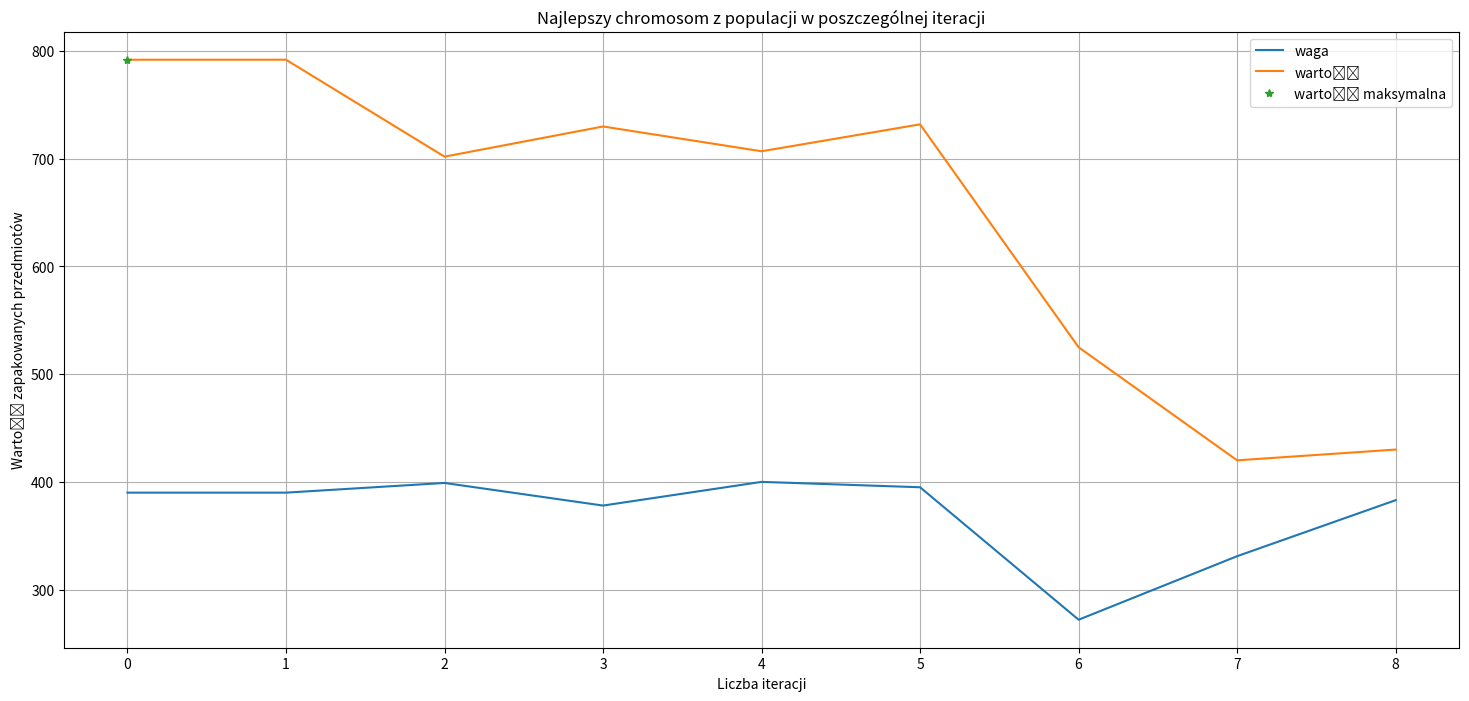

This chart was generated by the following Python code:
import random
import collections
import string
import matplotlib.pyplot as plt

from copy import copy

"""
Zarys architektury który powinieneś zrobić dla przejrzystości
"""
# class Item:
#
#     def __init__(self, name, weigth, value):
#         self.name = name
#         self.weigth = weigth
#         self.value = value
#
#
# def generate_item_list():
#     data = [
#         ("map", 9, 150),
#         ("compass", 13, 35),
#         ("water", 153, 200),
#         ("water", 153, 200),
#         ("water", 153, 200),
#         ("sandwich", 50, 60),
#         ("sandwich", 50, 60),
#         ("glucose", 15, 60),
#         ("glucose", 15, 60),
#         ("tin", 68, 45),
#         ("tin", 68, 45),
#         ("tin", 68, 45),
#         ("banana", 27, 60),
#         ("banana", 27, 60),
#         ("banana", 27, 60),
#         ("apple", 39, 40),
#         ("apple", 39, 40),
#         ("apple", 39, 40),
#         ("cheese", 23, 30),
#         ("beer", 52, 10),
#         ("beer", 52, 10),
#         ("beer", 52, 10),
#         ("suntan cream", 11, 70),
#         ("camera", 32, 30),
#         ("t-shirt", 24, 15),
#         ("t-shirt", 24, 15),
#         ("trousers", 48, 10),
#         ("trousers", 48, 10),
#         ("umbrella", 73, 40),
#         ("waterproof trousers", 42, 70),
#         ("waterproof overclothes", 43, 75),
#         ("note-case", 22, 80),
#         ("sunglasses", 7, 20),
#         ("towel", 18, 12),
#         ("towel", 18, 12),
#         ("socks", 4, 50)
#     ]
#
#     items = []
#     for i in data:
#         items.append(Item(i[0], i[1], i[2]))
#
#     return items
#
#
# class Chromosome:
#
#     def __init__(self, list_of_items):
#         self.list_of_items = list_of_items
#         self.total_weights = 0
#         self.total_values = 0
#
#     def calculate_weigths_and_values(self):
#         for item in self.list_of_items:
#             self.total_values += item.value
#             self.total_weights += item.weigth
#
#     def __str__(self):
#         return "Items: {0}\n Total weight: {1}\n Total value: {2}".format(self.list_of_items,
#                                                                           self.total_weights, self.total_values)


# przedmioty, wagi, wartosci
def items_list():
    items = [
        ("map", 9, 150),
        ("compass", 13, 35),
        ("water", 153, 200),
        ("water", 153, 200),
        ("water", 153, 200),
        ("sandwich", 50, 60),
        ("sandwich", 50, 60),
        ("glucose", 15, 60),
        ("glucose", 15, 60),
        ("tin", 68, 45),
        ("tin", 68, 45),
        ("tin", 68, 45),
        ("banana", 27, 60),
        ("banana", 27, 60),
        ("banana", 27, 60),
        ("apple", 39, 40),
        ("apple", 39, 40),
        ("apple", 39, 40),
        ("cheese", 23, 30),
        ("beer", 52, 10),
        ("beer", 52, 10),
        ("beer", 52, 10),
        ("suntan cream", 11, 70),
        ("camera", 32, 30),
        ("t-shirt", 24, 15),
        ("t-shirt", 24, 15),
        ("trousers", 48, 10),
        ("trousers", 48, 10),
        ("umbrella", 73, 40),
        ("waterproof trousers", 42, 70),
        ("waterproof overclothes", 43, 75),
        ("note-case", 22, 80),
        ("sunglasses", 7, 20),
        ("towel", 18, 12),
        ("towel", 18, 12),
        ("socks", 4, 50)
    ]
    random.shuffle(items)
    list_of_weight = [weight[1] for weight in items]
    list_of_value = [value[2] for value in items]
    
    return items, list_of_weight, list_of_value


def random_string(stringLength=10):
    """Generate a random string of fixed length """
    letters = string.ascii_lowercase
    return ''.join(random.choice(letters) for i in range(stringLength))


def items_generator(items_quantity, min_w, max_w, min_v, max_v, max_it):
    items_list = []
    for i in range(items_quantity):
        random_name = random_string()
        random_weight = random.randint(min_w, max_w)
        random_value = random.randint(min_v, max_v)
        random_quantity = random.randint(1, max_it)
        
        for j in range(random_quantity):
            items_list.append((random_name, random_weight, random_value))
    
    list_of_weight = [weight[1] for weight in items_list]
    list_of_value = [value[2] for value in items_list]
    
    return items_list, list_of_weight, list_of_value


def random_chromosome(len_items):
    chromosome = [random.randint(0, 1) for each_item in range(len_items)]
    return chromosome


def checking_backpack(given_chromosome):
    '''
    wagi, wartosci
    :param given_chromosome: chromosom losowy z pakowanymi przedmiotami
    :return: zwraca mi wage i wartosc chromosomu
    '''
    sum_of_weight = 0
    sum_of_value = 0
    for index in range(len(given_chromosome)):
        if given_chromosome[index] == 1:
            sum_of_weight += weights[index]
            sum_of_value += values[index]
    return [given_chromosome, [sum_of_weight, sum_of_value]]


def random_population(size_population, items_size):
    '''
    :param size_population: ilosc populacji do algorytmu
    :return: pelna populacje z obliczonymi wagami i wartosciami
    '''
    len_of_items = items_size
    list_of_full_population = [checking_backpack(random_chromosome(len_of_items)) for each_element in
                               range(size_population)]
    
    return list_of_full_population


def fitness_function(population, max_weight):
    '''
    tworzy liste przedmiotów które są wstanie zmiescic sie w plecaku
    :param population:
    :param max_weight:
    :return:
    '''
    list_of_full_population = copy(population)  # to sprawi że jak usuniesz populacje nie usuniesz listy
    population_lower_than_weights = []
    for index in range(len(list_of_full_population)):
        if list_of_full_population[index][1][0] <= max_weight:
            population_lower_than_weights.append(list_of_full_population[index])
    
    # return sorted(population_lower_than_weights, key=lambda by_value: by_value[1][1], reverse=True)
    return population_lower_than_weights


def fitness_function_modified(population, max_weight):
    '''
    tworzy liste przedmiotów które są wstanie zmiescic sie w plecaku
    :param population:
    :param max_weight:
    :return:
    '''
    list_of_full_population = population[:]
    population_lower_than_weights = []
    for index in range(len(list_of_full_population)):
        if list_of_full_population[index][1][0] <= max_weight:
            population_lower_than_weights.append(list_of_full_population[index])
    
    # x = sorted(population_lower_than_weights, key=lambda by_value: by_value[1][1], reverse=True)
    x = population_lower_than_weights
    
    return x


def selection_stage_one(population):
    '''
    wybor 2/5 zbioru losowo
    :param n:
    :return: zwraca 2/5 zbioru oraz pozostala populacje do kolejnego etapu
    '''
    fitness_population = population[:]
    sorted_fitness_pop = sorted(fitness_population, key=lambda by_value: by_value[1][1], reverse=True)
    stage_one = round(len(fitness_population) * (2 / 5))
    chromosome_stage_one = sorted_fitness_pop[:stage_one]
    # print(chromosome_stage_one)
    remaining_population = sorted_fitness_pop[stage_one:]
    
    return chromosome_stage_one, remaining_population


def selection_stage_two(remaining_population):
    '''
    zwraca chromosomy stage one i stage two czyli 33% z 3/5 pozostalej populacji
    :param population:
    :return:
    '''
    remaining_population_second = remaining_population[:]
    # stage_two = round(len(remaining_population_second) * (33 / 100))
    # chromosome_stage_two = remaining_population_second[:stage_two]
    # remaining_population_second = remaining_population_second[stage_two:]
    chromosome_stage_two = random.sample(remaining_population_second,
                                         k=int(len(remaining_population_second) * (33 / 100)))
    [remaining_population_second.remove(chromosome_stage_two[i]) for i in range(len(chromosome_stage_two))]
    
    return chromosome_stage_two, remaining_population_second


'''
wycofujemy metode koła ruletki w wyborze osobnikow do krzyzowania
'''


# def selection_stage_three(remaining_population_second):
# 	'''
# 	wybieranie metoda kola ruletki osobniki do krzyzowania
# 	:param population:
# 	:return: liste chromosomow ktore zostaly wybrane (moga sie powtarzac)
# 	'''
# 	# random.shuffle(remaining_population_second)   #  moze sie przydac
# 	roulete_wheel_sum = sum([(each_elem[1][1]) for each_elem in remaining_population_second])
# 	percentage_roulete = []
# 	percentage_roulete_2 = [0]
#
# 	for each_elem in remaining_population_second:
# 		percentage_roulete.append(round((each_elem[1][1] / roulete_wheel_sum) * 1000, 2))
#
# 	for i in range(len(percentage_roulete)):
# 		percentage_roulete_2.append(percentage_roulete_2[i] + percentage_roulete[i])
# 	percentage_roulete_2.remove(0)
#
# 	random_numbers = random.sample(range(0, 1000), k=len(remaining_population_second))
#
# 	choosed_chromosome_list = []
# 	for index_i in range(len(random_numbers)):
# 		for index_j in range(len(percentage_roulete_2)):
# 			if random_numbers[index_i] < percentage_roulete_2[index_j]:
# 				choosed_chromosome_list.append(remaining_population_second[index_j])
# 				break
#
# 	return choosed_chromosome_list


def crossing_version_1(x, y):
    '''
    pobranie rodzicow i skrzyzowanie dla powstania potomkow
    :param x: chromosom wylosowany do krzyzowania
    :param y: para do krzyzowania dla chromosomu x
    :return: skrzyzowany nowy potomek
    '''
    cross_point = random.randint(1, len(x[0]) - 1)
    crossed = x[0][:cross_point] + y[0][cross_point:]
    
    return crossed


def crossover_v1(list_of_chromosome, crossover_chance):
    '''
    pobieramy wyselekcjonowane chromosomy do krzyzowania
    losujemy dla kazdego chromosomu czy bedzie sie krzyzowal
    dodajemy do osobnej listy te ktore beda sie krzyzowac, nastepnie losujemy z calej populacji dla nich pary
    krzyzujemy i zastepujemy rodzicow nowymi potomkami
    ostatecznie obliczamy wagi i wartosci dla nowych potomkow i zwracamy skrzyzowane chromosomy
    :param n:
    :return:
    '''
    list_of_chromosome_copy = list_of_chromosome[:]
    crossover_chance_0_1 = [1 if random.random() < crossover_chance else 0 for i in range(len(list_of_chromosome_copy))]
    
    new_list_to_crossover = [list_of_chromosome_copy[index] for index in range(len(list_of_chromosome_copy)) if
                             crossover_chance_0_1[index] == 1]
    
    list_of_crossover_pairs = random.choices(list_of_chromosome_copy, k=len(new_list_to_crossover))
    
    [list_of_chromosome_copy.remove(new_list_to_crossover[i]) for i in range(len(new_list_to_crossover))]
    
    finally_list_crossed = [
        crossing_version_1(new_list_to_crossover[each_chromosome], list_of_crossover_pairs[each_chromosome])
        for each_chromosome in range(len(new_list_to_crossover))]
    
    finally_list_crossed_calculated = [checking_backpack(each_chromosome) for each_chromosome in finally_list_crossed]
    
    list_of_chromosome_copy.extend(finally_list_crossed_calculated)
    
    return list_of_chromosome_copy


def mutating(chromosome, mutation_chance):
    '''
    mutowanie genów
    :param chromosome:
    :param mutation_chance:
    :return:
    '''
    chromosome_copy = chromosome[:]
    mutated_chromosome = []
    for i in chromosome_copy[0]:
        mutated_gen = random.random()
        if (mutated_gen < mutation_chance) and i == 0:
            mutated_chromosome.append(i + 1)
        elif (mutated_gen < mutation_chance) and i == 1:
            mutated_chromosome.append(i - 1)
        else:
            mutated_chromosome.append(i)
    return mutated_chromosome


def mutations(population, mutation_chance):
    '''
    szansa na mutowanie i wrzucanie nowych mutacji do ostatecznej listy
    :param population:
    :param crossover_chance:
    :return:
    '''
    population_copy = population[:]
    finally_mutated_list = [mutating(each_chromosome, mutation_chance) for each_chromosome in population_copy]
    
    finally_list_mutated_calculated = [checking_backpack(each_chromosome) for each_chromosome in finally_mutated_list]
    
    return finally_list_mutated_calculated


def matching_items(result_items, items):
    '''
    funkcja dobierajaca w pary przedmioty spakowane i przedstawiajaca ilosci przedmiotow
    :param result_items:
    :param items:
    :return:
    '''
    list_of_items = []
    for i in range(len(result_items[0])):
        for j in range(len(items)):
            if result_items[0][j] == 1:
                list_of_items.append(items[j][0])
        list_of_items.append((['waga:', result_items[1][0], 'wartosc:', result_items[1][1]]))
        break
    return list_of_items


def counting_items(data):
    '''
    liczenie przedmiotow spakowanych
    :param data:
    :return:
    '''
    result = collections.Counter(data[:-1])
    
    return result, data[-1]


def crossing_version_2(to_cross):
    '''
    pobranie rodzicow i skrzyzowanie dla powstania potomkow
    :param x: chromosom wylosowany do krzyzowania
    :param y: para do krzyzowania dla chromosomu x
    :return: skrzyzowany nowy potomek
    '''
    to_cross_copy = to_cross[:]
    children_1 = []
    crossed_chromosome = []
    
    for elem in to_cross_copy:
        for j in range(len(elem[0])):
            children_1.append(elem[0][j])
            children_1.append(elem[1][j])
        children_1 = children_1[::-1]
        children_2 = children_1[:int(len(children_1) / 2)]
        children_1 = children_1[int(len(children_1) / 2):]
        crossed_chromosome.append(children_2)
        crossed_chromosome.append(children_1)
        
        children_1, children_2 = [], []
    
    return crossed_chromosome


def pairwaise(population):
    aaa = int(len(population)/2)
    a = population[:aaa]
    b = population[aaa:]
    return zip(a, b)


def pawel_pro_crossover(population_to_cross, crossover_chance):
    population_to_cross_copy = copy(population_to_cross)    # nie jestem pewien czy jest to potrzebne
                                                            # ale powinno się to zrobić tak
    if len(population_to_cross_copy) % 2 != 0:
        elem_for_last = population_to_cross_copy.pop()
        
    pairs = pairwaise(population_to_cross_copy)
    
    cross_point = int(len(population_to_cross_copy)/2)
    
    for parent_1, parent_2 in pairs:
        child_1 = parent_1[0][cross_point:] + parent_2[0][:cross_point]
        child_1 = parent_1[0][:cross_point] + parent_2[0][cross_point:]
        
    ### zostało tylko sprawdzić czy dzieci są dobre
    ### i zebrać to do kupy

def crossover_version_2(population_to_cross, crossover_chance):
    '''
    losuje pary do krzyzowania z ostatniej selekcji, dla X prawdopobienstwa sprawdza czy Y para sie krzyzuje,
    krzyzuje osobniki w sposob:
    r1 = [1 1 1 1], r2 = [0 0 0 0]
    c1 = [1 0 1 0], c2 = [1 0 1 0]
    jezeli krzyzowanie nie zwroci chromosomow ktore sa dopuszczalne, powtarzam procedure od momentu losowania w pary
    :param population_to_cross:
    :param crossover_chance:
    :return:
    '''
    
    population_to_cross_copy = population_to_cross[:]
    
    random.shuffle(population_to_cross_copy)
    elem_for_last = 0
    if len(population_to_cross_copy) % 2 != 0:
        elem_for_last = population_to_cross_copy.pop()
    
    pairs_to_cross = []
    pairs_without_calculate = []
    for i in range(len(population_to_cross_copy)):
        pairs_without_calculate.append(population_to_cross_copy[i][0])
    
    random.shuffle(pairs_without_calculate)
    while pairs_without_calculate != []:
        pairs_to_cross.append([pairs_without_calculate.pop(), pairs_without_calculate.pop()])
    
    crossover_chance_0_1 = [1 if random.random() < crossover_chance else 0 for i in range(len(pairs_to_cross))]
    
    pairs_to_cross_chance = []
    for index in range(len(pairs_to_cross)):
        if crossover_chance_0_1[index] == 1:
            pairs_to_cross_chance.append(pairs_to_cross[index])
    
    for id in pairs_to_cross_chance:
        pairs_to_cross.remove(id)
    
    back_from_pair = []
    for i in pairs_to_cross:
        back_from_pair.extend(i)
    
    crossed_chromos = crossing_version_2(pairs_to_cross_chance)
    
    if elem_for_last != 0:
        connect = crossed_chromos + back_from_pair + [elem_for_last[0]]
    else:
        connect = crossed_chromos + back_from_pair
    
    finally_connect_with_calc = [checking_backpack(item) for item in connect]
    
    return finally_connect_with_calc


def results_making(return_of_main, max_weight_given):
    '''
    funkcja pobiera ostateczny wynik algorytmu, pokazuje ilosc spakowanych przedmiotow + wartosc i wage chromosomu
    :param return_of_main:
    :param max_weight_given:
    :return:
    '''
    tab_for_our_limit = []
    for each_elem in return_of_main:
        elem = fitness_function(each_elem, max_weight_given)
        if elem != []:
            tab_for_our_limit.extend(elem)
    
    best_chromosome = sorted(tab_for_our_limit, key=lambda by_value: by_value[1][1], reverse=True)[0]
    best_with_names = matching_items(best_chromosome, items_lists[:len(best_chromosome[0])])
    finally_items = counting_items(best_with_names)
    
    print(f'ilosc iteracji po ktorych mamy wynik: {iters + 1} \n'
          f'ilość populacji: {population_} \n'
          f'maksymalna waga przedmiotow to: {sum(weights)} \n'
          f'dopuszczalna waga: {max_weight_given} \n'
          f'maksymalna wartosc: {sum(values)} \n')
    
    return finally_items


def main(iterations, population, mutation_chance, crossover_chance, max_weight, items_size):
    '''
    calkowite uruchomienie algorytmu
    :return: liste solucji wszystkich do kolejnego etapu
    '''
    result = []
    second = random_population(population, items_size)
    third = fitness_function(second, max_weight)
    result.append(third)
    
    for i in range(iterations):
        # fourth + sixth + nineth
        fourth, fifth = selection_stage_one(third)
        sixth, seventh = selection_stage_two(fifth)
        aaa = pawel_pro_crossover(seventh, crossover_chance)
        nineth = crossover_version_2(seventh, crossover_chance)
        
        while len(nineth) < len(seventh):
            ten = crossover_version_2(seventh, crossover_chance)
            nineth = ten
        
        connected_selection = nineth + sixth + fourth
        random.shuffle(connected_selection)
        tenth = mutations(connected_selection, mutation_chance)
        third = fitness_function(tenth, max_weight)
        
        if not third:
            break
        result.append(third)
    
    return result, i


# items_lists, weights, values = items_generator(items_quantity=15, min_w=10, max_w=50, min_v=10, max_v=150, max_it=4)
items_lists, weights, values = items_list()
count_of_items = len(items_lists)

print("ilosc przedmiotow w chromosomie: {}".format(count_of_items))

z = 0
epocs = 1
while z < epocs:
    weight_to_set = 400
    population_ = 10000
    something, iters = main(iterations=100, population=population_, mutation_chance=0.05,
                            crossover_chance=0.5, max_weight=weight_to_set, items_size=count_of_items)
    try:
        ss = results_making(something, weight_to_set)
        print(ss[0], '\n', ss[1])
    # value_of_ss = ss[1][3]
    # d = sum(values)
    # a = ( (d - value_of_ss) / d ) * 100
    # print('\nbłąd procentowy od maxymalnej wartości rozwiązania:', a, '\n\n')
    except:
        print('nie znaleziono rozwiązań')
    z += 1


def plot_making(data):
    w, v, it = [], [], []
    ii = 0
    for i in data:
        sorted_vector = sorted(i, key=lambda by_value: by_value[1][1], reverse=True)
        w.append(sorted_vector[0][1][0])
        v.append(sorted_vector[0][1][1])
        it.append(ii)
        ii += 1
    
    plt.figure(figsize=(18, 8))
    plt.grid()
    plt.plot(it, w, label='waga')
    plt.plot(it, v, label='wartość')
    plt.plot(v.index(max(v)), max(v), '*', label='wartość maksymalna')
    plt.title('Najlepszy chromosom z populacji w poszczególnej iteracji')
    plt.xlabel('Liczba iteracji')
    plt.ylabel('Wartość zapakowanych przedmiotów')
    plt.legend()
    plt.show()


plot_making(something)
